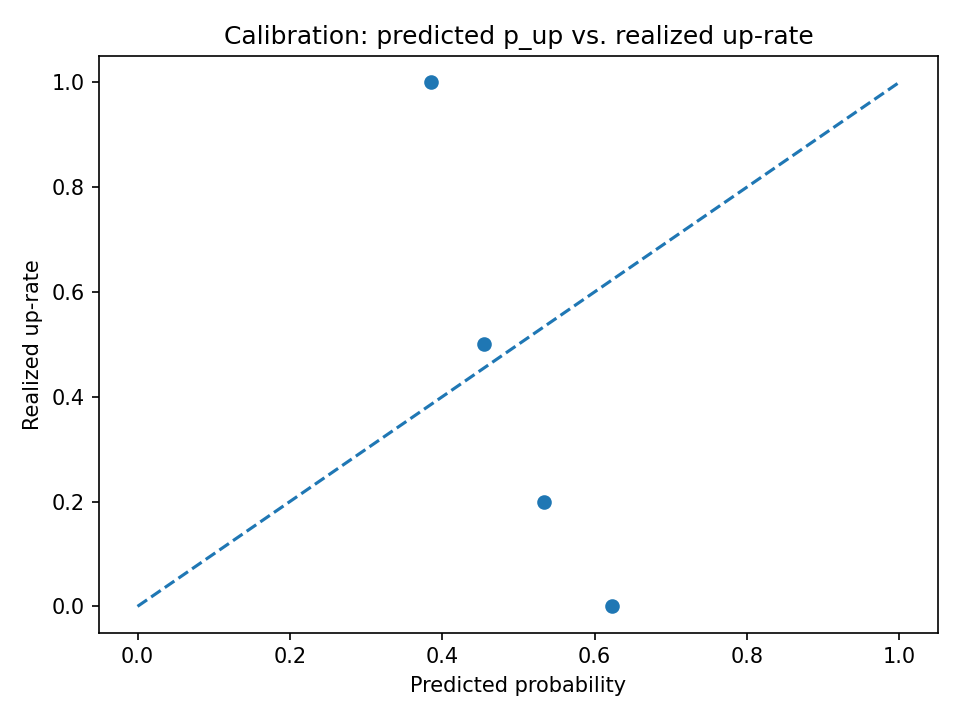

Values plotted in this chart, from the file beside it:
bin, mean_p, rate_up, n
(-0.001, 0.1], , , 0
(0.1, 0.2], , , 0
(0.2, 0.3], , , 0
(0.3, 0.4], 0.385, 1.0, 1
(0.4, 0.5], 0.4546, 0.5, 30
(0.5, 0.6], 0.5333, 0.2, 30
(0.6, 0.7], 0.6229, 0.0, 1
(0.7, 0.8], , , 0
(0.8, 0.9], , , 0
(0.9, 1.0], , , 0
